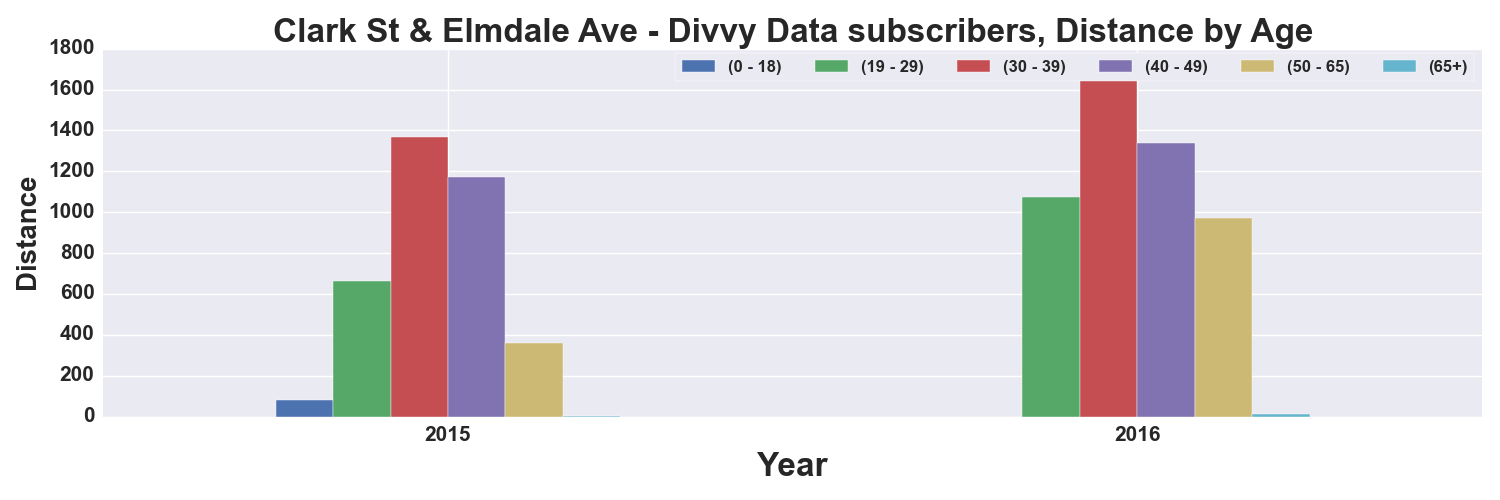

The table this chart was drawn from, first rows:
, START TIME YEAR, DISTANCE_Miles, DISTANCE_Miles, DISTANCE_Miles, DISTANCE_Miles, DISTANCE_Miles, DISTANCE_Miles
AGE_GROUP, , 0 - 18, 19 - 29, 30 - 39, 40 - 49, 50 - 65, 65+
0, 2015, 80.73, 665.8, 1368, 1174, 358.4, 1.524
1, 2016, , 1075, 1753, 1336, 973.4, 10.41
